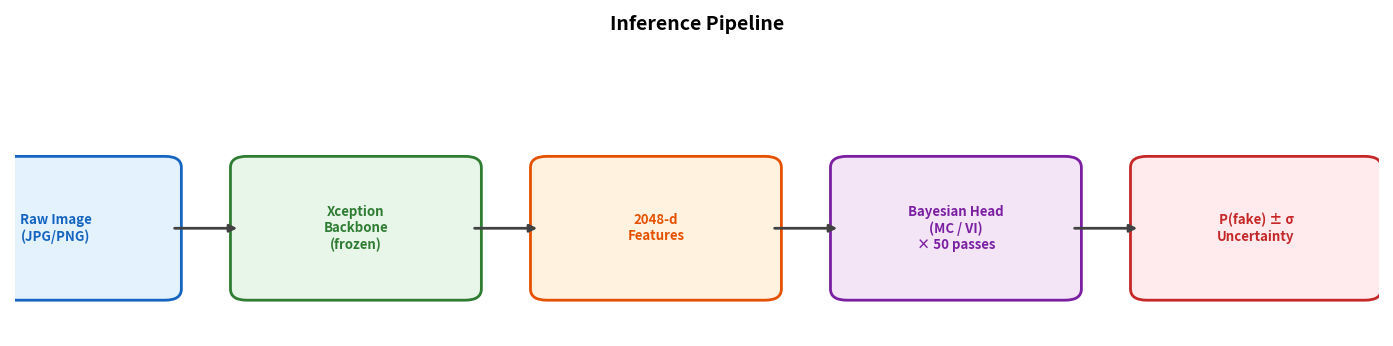
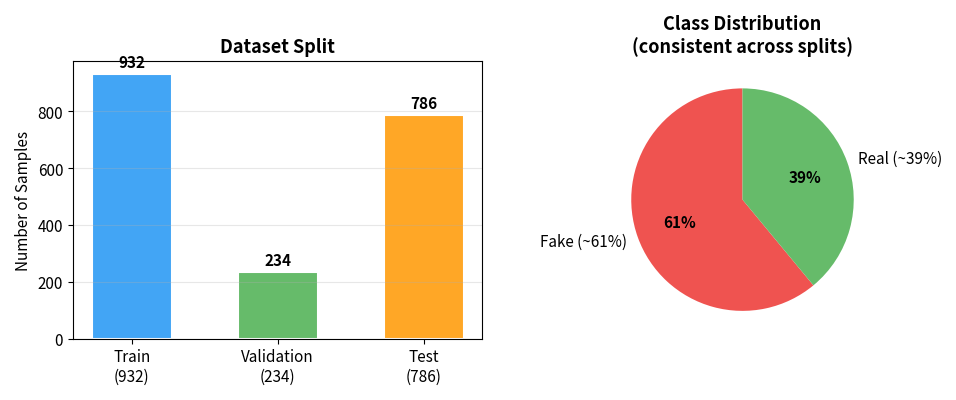
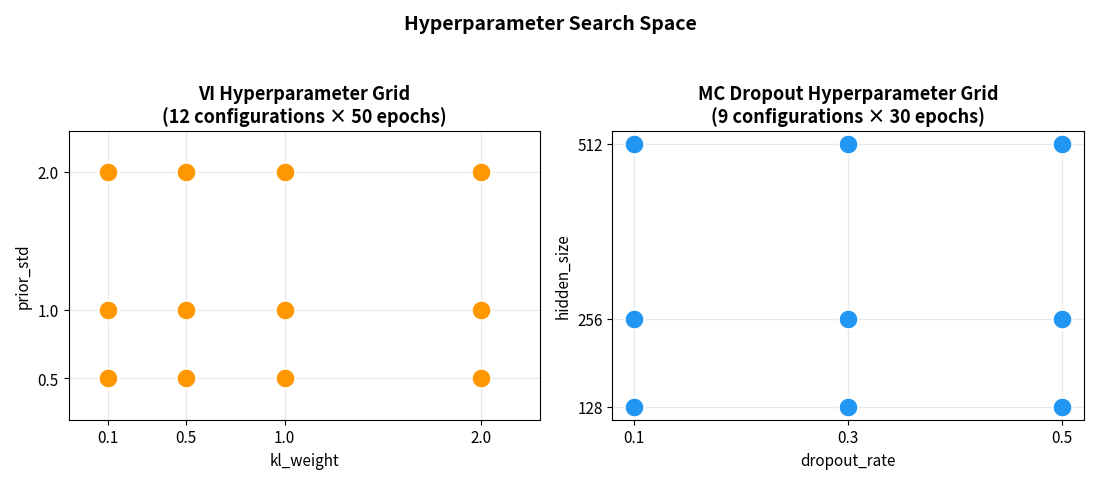

The script that saved these images, in order:
"""
Generate supplementary README charts that are NOT produced by the notebooks.
Charts from notebooks (ROC, risk-coverage, uncertainty boxplot, PCA, etc.)
are extracted directly from .ipynb outputs — see extract_notebook_images.py.

This script only generates:
  1. pipeline.png — inference pipeline diagram
  2. dataset.png — dataset split & class distribution
  3. hyperparam_grid.png — hyperparameter search space visualization
"""

import matplotlib
matplotlib.use("Agg")
import matplotlib.pyplot as plt
import matplotlib.patches
import numpy as np
import os

OUT = "assets"
os.makedirs(OUT, exist_ok=True)

C_MC = "#2196F3"
C_VI = "#FF9800"

plt.rcParams.update({
    "figure.dpi": 150,
    "savefig.bbox": "tight",
    "savefig.pad_inches": 0.15,
    "font.size": 11,
    "axes.titlesize": 13,
    "axes.labelsize": 11,
})


# ═══════════════════════════════════════════════════
# 1. Pipeline Overview Diagram
# ═══════════════════════════════════════════════════
fig, ax = plt.subplots(figsize=(14, 3.5))
ax.set_xlim(0, 10)
ax.set_ylim(0, 3)
ax.axis("off")

boxes = [
    (0.3,  1.0, "Raw Image\n(JPG/PNG)",       "#E3F2FD", "#1565C0"),
    (2.5,  1.0, "Xception\nBackbone\n(frozen)", "#E8F5E9", "#2E7D32"),
    (4.7,  1.0, "2048-d\nFeatures",            "#FFF3E0", "#E65100"),
    (6.9,  1.0, "Bayesian Head\n(MC / VI)\n× 50 passes", "#F3E5F5", "#7B1FA2"),
    (9.1,  1.0, "P(fake) ± σ\nUncertainty",   "#FFEBEE", "#C62828"),
]

for bx, by, text, fc, ec in boxes:
    rect = matplotlib.patches.FancyBboxPatch((bx - 0.8, by - 0.55), 1.6, 1.3,
            boxstyle="round,pad=0.12", facecolor=fc, edgecolor=ec, linewidth=2)
    ax.add_patch(rect)
    ax.text(bx, by + 0.1, text, ha="center", va="center", fontsize=9.5, fontweight="bold", color=ec)

for i in range(len(boxes) - 1):
    x_start = boxes[i][0] + 0.85
    x_end   = boxes[i+1][0] - 0.85
    ax.annotate("", xy=(x_end, 1.1), xytext=(x_start, 1.1),
                arrowprops=dict(arrowstyle="-|>", color="#424242", lw=2))

ax.set_title("Inference Pipeline", fontsize=14, fontweight="bold", pad=15)
plt.tight_layout()
fig.savefig(f"{OUT}/pipeline.png")
plt.close()
print("pipeline.png")


# ═══════════════════════════════════════════════════
# 2. Dataset Split Visualization
# ═══════════════════════════════════════════════════
fig, (ax1, ax2) = plt.subplots(1, 2, figsize=(10, 4))

splits = ["Train\n(932)", "Validation\n(234)", "Test\n(786)"]
sizes  = [932, 234, 786]
colors_split = ["#42A5F5", "#66BB6A", "#FFA726"]
bars = ax1.bar(splits, sizes, color=colors_split, width=0.55, edgecolor="white", linewidth=1.5)
ax1.set_title("Dataset Split", fontweight="bold")
ax1.set_ylabel("Number of Samples")
ax1.grid(axis="y", alpha=0.3)
for bar in bars:
    h = bar.get_height()
    ax1.annotate(f"{int(h)}", xy=(bar.get_x() + bar.get_width()/2, h),
                 xytext=(0, 5), textcoords="offset points", ha="center", fontsize=11, fontweight="bold")

labels_cls = ["Fake (~61%)", "Real (~39%)"]
sizes_cls  = [61, 39]
colors_cls = ["#EF5350", "#66BB6A"]
wedges, texts, autotexts = ax2.pie(sizes_cls, labels=labels_cls, colors=colors_cls,
                                    autopct="%1.0f%%", startangle=90, textprops={"fontsize": 11})
for at in autotexts:
    at.set_fontweight("bold")
ax2.set_title("Class Distribution\n(consistent across splits)", fontweight="bold")

plt.tight_layout()
fig.savefig(f"{OUT}/dataset.png")
plt.close()
print("dataset.png")


# ═══════════════════════════════════════════════════
# 3. Hyperparameter Search Grid Visualization
# ═══════════════════════════════════════════════════
fig, (ax1, ax2) = plt.subplots(1, 2, figsize=(11, 4.5))

kl_weights = [0.1, 0.5, 1.0, 2.0]
prior_stds = [0.5, 1.0, 2.0]
for ps in prior_stds:
    for kl in kl_weights:
        ax1.scatter(kl, ps, s=200, color=C_VI, edgecolors="white", linewidth=1.5, zorder=5)
ax1.set_xlabel("kl_weight")
ax1.set_ylabel("prior_std")
ax1.set_title("VI Hyperparameter Grid\n(12 configurations × 50 epochs)", fontweight="bold")
ax1.set_xticks(kl_weights)
ax1.set_yticks(prior_stds)
ax1.grid(True, alpha=0.3)
ax1.set_xlim(-0.1, 2.3)
ax1.set_ylim(0.2, 2.3)

dropout_rates = [0.1, 0.3, 0.5]
hidden_sizes  = [128, 256, 512]
for hs in hidden_sizes:
    for dr in dropout_rates:
        ax2.scatter(dr, hs, s=200, color=C_MC, edgecolors="white", linewidth=1.5, zorder=5)
ax2.set_xlabel("dropout_rate")
ax2.set_ylabel("hidden_size")
ax2.set_title("MC Dropout Hyperparameter Grid\n(9 configurations × 30 epochs)", fontweight="bold")
ax2.set_xticks(dropout_rates)
ax2.set_yticks(hidden_sizes)
ax2.grid(True, alpha=0.3)

fig.suptitle("Hyperparameter Search Space", fontsize=14, fontweight="bold", y=1.04)
plt.tight_layout()
fig.savefig(f"{OUT}/hyperparam_grid.png")
plt.close()
print("hyperparam_grid.png")

print("\nDone. 3 supplementary charts generated in ./assets/")
